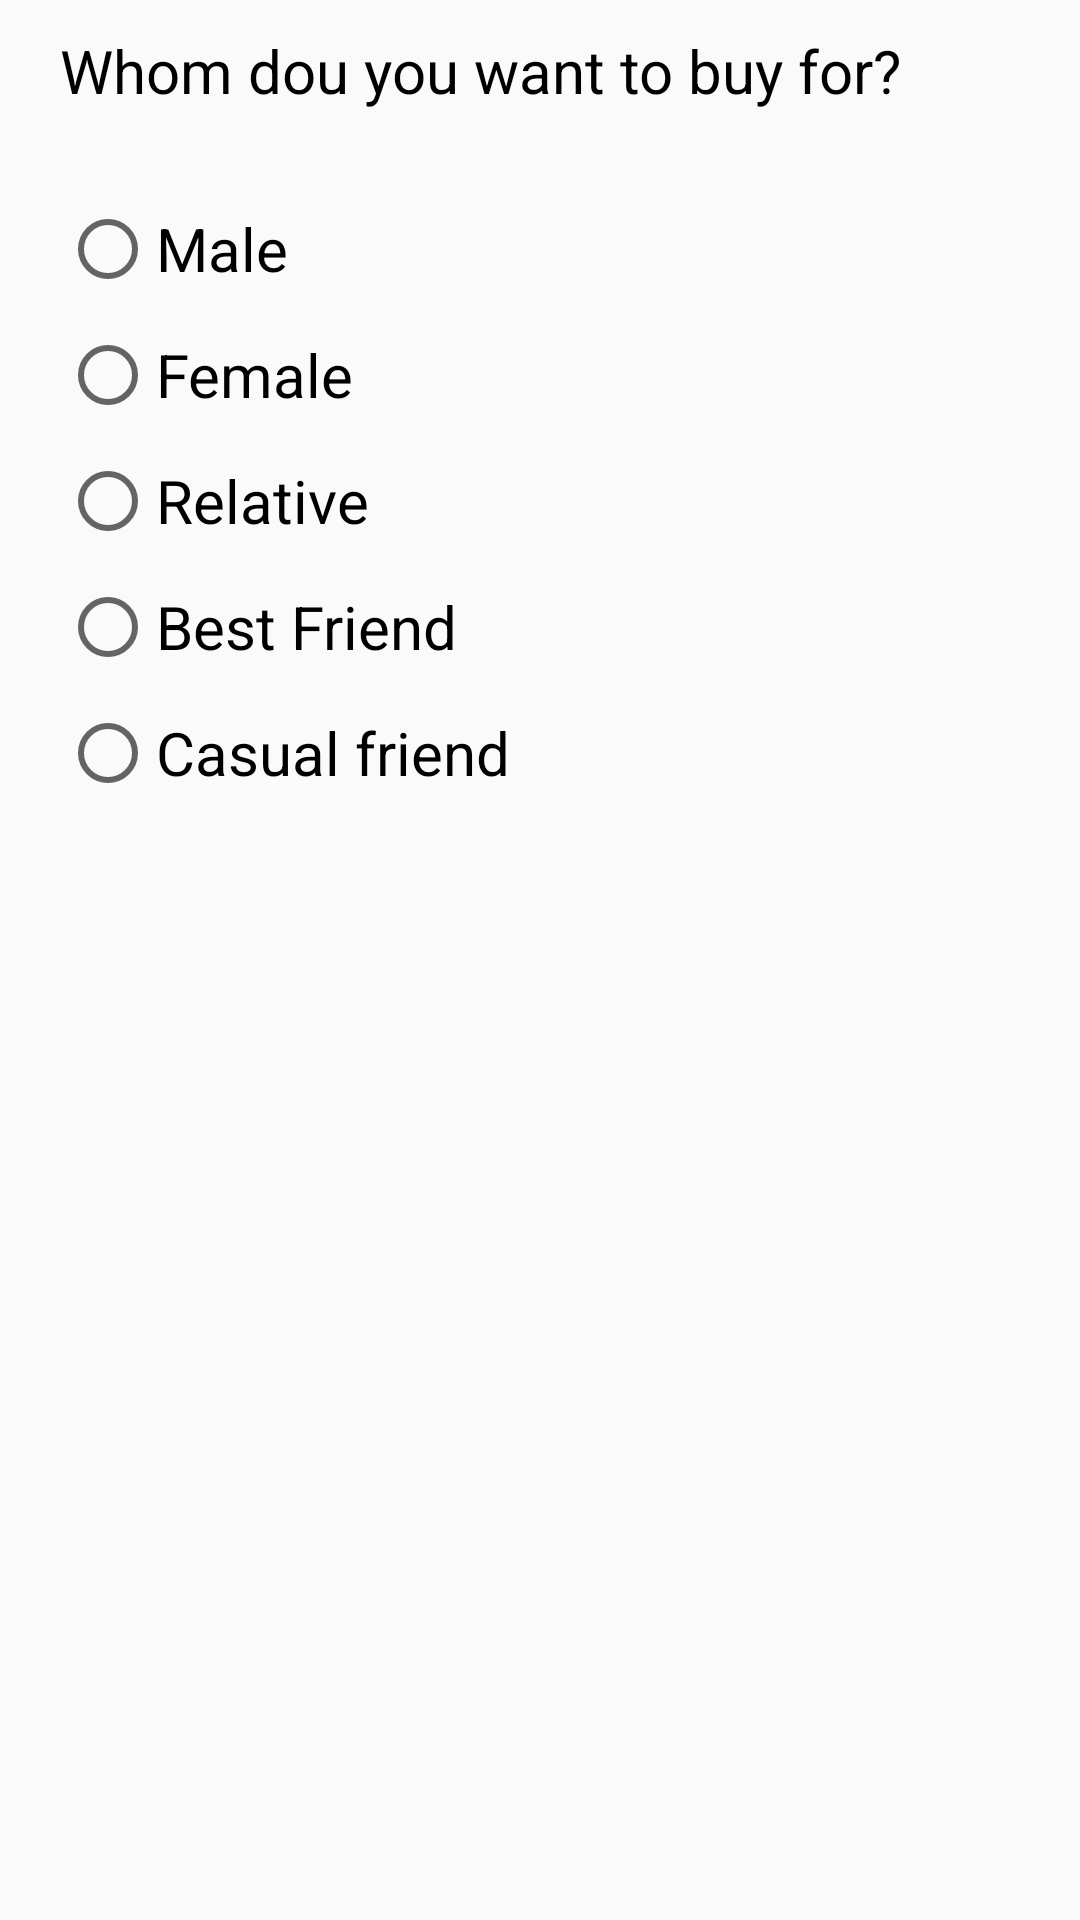

Produce the Android XML layout that renders to this screen, including the resource entries it uses.
<!-- AndroidManifest.xml: application theme AppTheme -->
<!-- res/layout/gender_spinner.xml -->
<?xml version="1.0" encoding="utf-8"?>
<LinearLayout xmlns:android="http://schemas.android.com/apk/res/android"
    android:orientation="vertical"
    android:layout_width="match_parent"
    android:layout_height="match_parent">



    <LinearLayout
        android:layout_width="wrap_content"
        android:layout_height="wrap_content"
        android:layout_marginTop="10dp"
        android:layout_marginLeft="20dp">

        <TextView
            android:layout_width="wrap_content"
            android:layout_height="wrap_content"
            android:text="Whom dou you want to buy for?"
            android:textSize="20dp"
            android:textColor="@color/colorBlack"
            />


    </LinearLayout>


    <RadioGroup
        android:layout_width="wrap_content"
        android:layout_height="wrap_content"
        android:layout_marginLeft="20dp"
        android:orientation="vertical"
        android:id="@+id/radioGroup"
        android:layout_marginTop="20dp">


        <RadioButton
            android:layout_width="wrap_content"
            android:layout_height="wrap_content"
            android:text="Male"
            android:id="@+id/Radio1"
            android:onClick="onRadioButtonClicked"
            android:layout_marginTop="10dp"
            android:textSize="20dp"
            />
        <RadioButton
            android:layout_width="wrap_content"
            android:layout_height="wrap_content"
            android:text="Female"
            android:id="@+id/Radio2"
            android:onClick="onRadioButtonClicked"
            android:layout_marginTop="10dp"
            android:textSize="20dp"
            />
        <RadioButton
            android:layout_width="wrap_content"
            android:layout_height="wrap_content"
            android:text="Relative"
            android:id="@+id/Radio3"
            android:onClick="onRadioButtonClicked"
            android:layout_marginTop="10dp"
            android:textSize="20dp"
            />
        <RadioButton
            android:layout_width="wrap_content"
            android:layout_height="wrap_content"
            android:text="Best Friend"
            android:id="@+id/Radio4"
            android:onClick="onRadioButtonClicked"
            android:layout_marginTop="10dp"
            android:textSize="20dp"
            />
        <RadioButton
            android:layout_width="wrap_content"
            android:layout_height="wrap_content"
            android:text="Casual friend"
            android:id="@+id/Radio5"
            android:onClick="onRadioButtonClicked"
            android:layout_marginTop="10dp"
            android:textSize="20dp"
            />



    </RadioGroup>


</LinearLayout>
<!-- resources referenced by this layout -->
<resources>
  <color name="colorBlack">#000000</color>
  <style name="AppTheme" parent="Theme.AppCompat.Light">
          
          <item name="colorPrimary">@color/colorPrimary</item>
          <item name="colorPrimaryDark">@color/colorPrimaryDark</item>
          <item name="colorAccent">@color/colorAccent</item>
  
  
      </style>
  <color name="colorPrimary">#cb9b2b</color>
  <color name="colorPrimaryDark">#b38825</color>
  <color name="colorAccent">#FF4081</color>
</resources>
